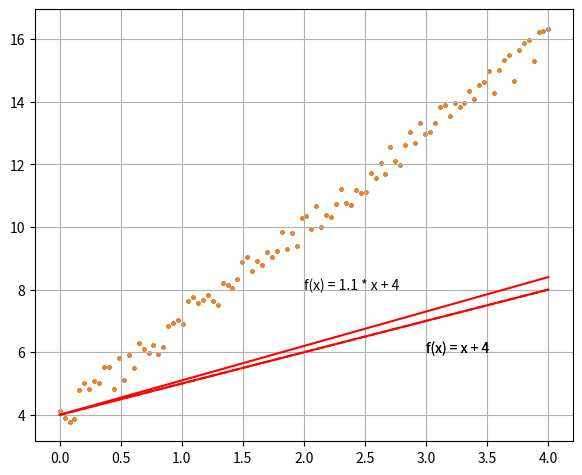

This figure's Python source:
import numpy
from matplotlib import pyplot

if __name__ == '__main__':
    rng = numpy.random.default_rng(seed=0)
    random_numbers = rng.random(size=100) - 0.5
    x = numpy.linspace(0, 4, 100)
    y_true_array = 3 * x + 4 + random_numbers
    pyplot.scatter(x, y_true_array, s=5)
    pyplot.plot(x, x + 4, c='red')
    pyplot.text(3, 6, 'f(x) = x + 4')
    pyplot.grid(True)
    pyplot.subplots_adjust(left=0.08, right=0.92, top=0.96, bottom=0.06)
    pyplot.show()

    step = 0.1
    param = 1.0
    y_pred = param * x[0] + 4
    if (y_pred < y_true_array[0]):
        param += step
    else:
        param -= step
    print(param)
    pyplot.scatter(x, y_true_array, s=5)
    pyplot.plot(x, x + 4, c='red', linestyle='--')
    pyplot.plot(x, param * x + 4, c='red')
    pyplot.text(3, 6, 'f(x) = x + 4')
    pyplot.text(2, 8, f'f(x) = {param} * x + 4')
    pyplot.grid(True)
    pyplot.subplots_adjust(left=0.08, right=0.92, top=0.96, bottom=0.06)
    pyplot.show()
